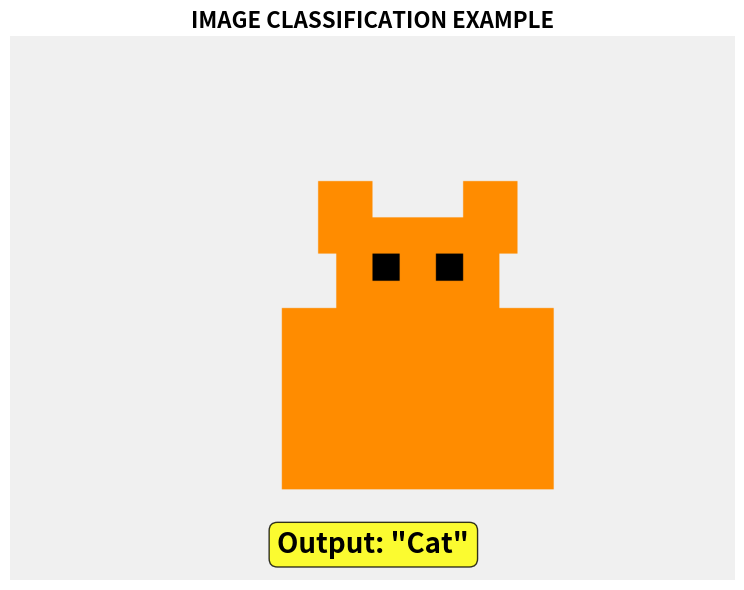
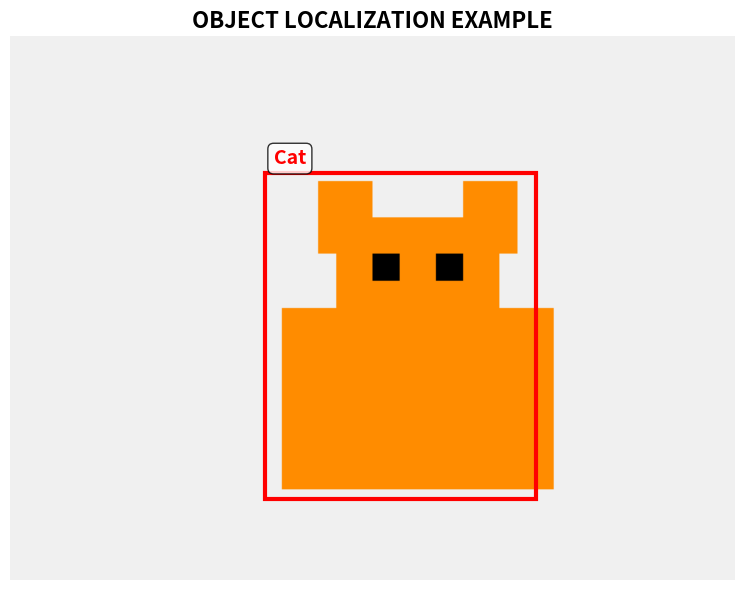
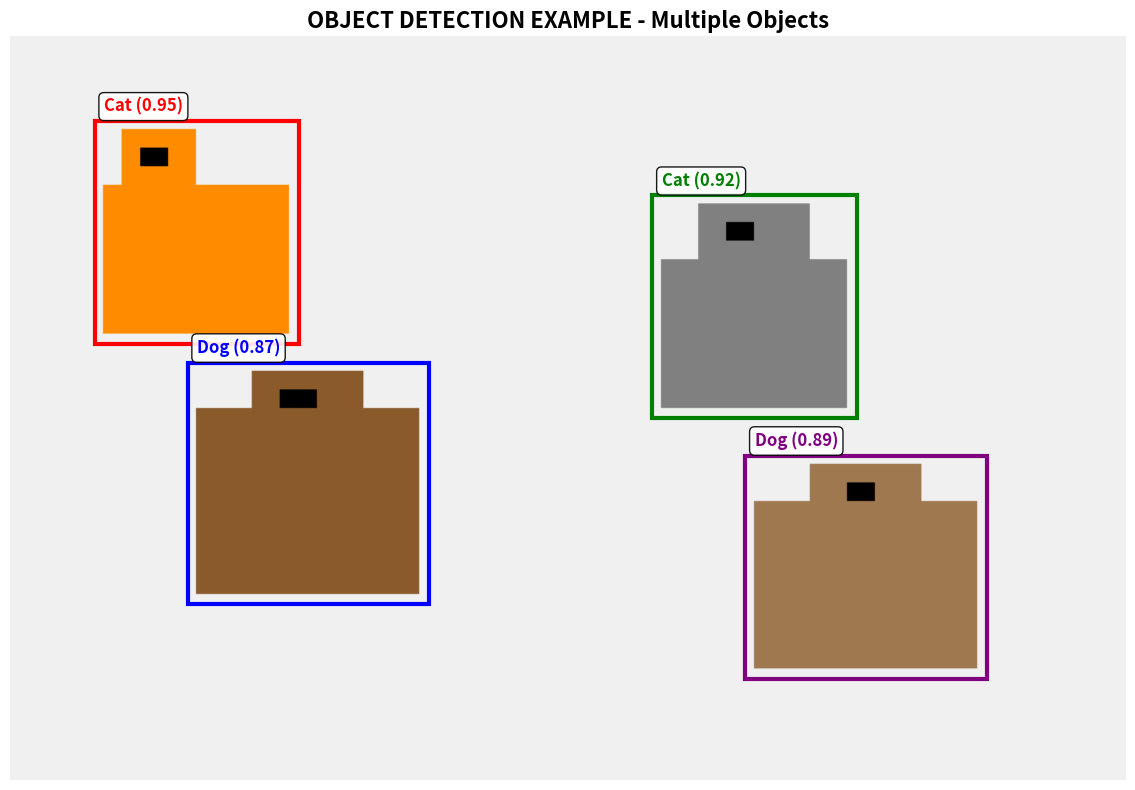
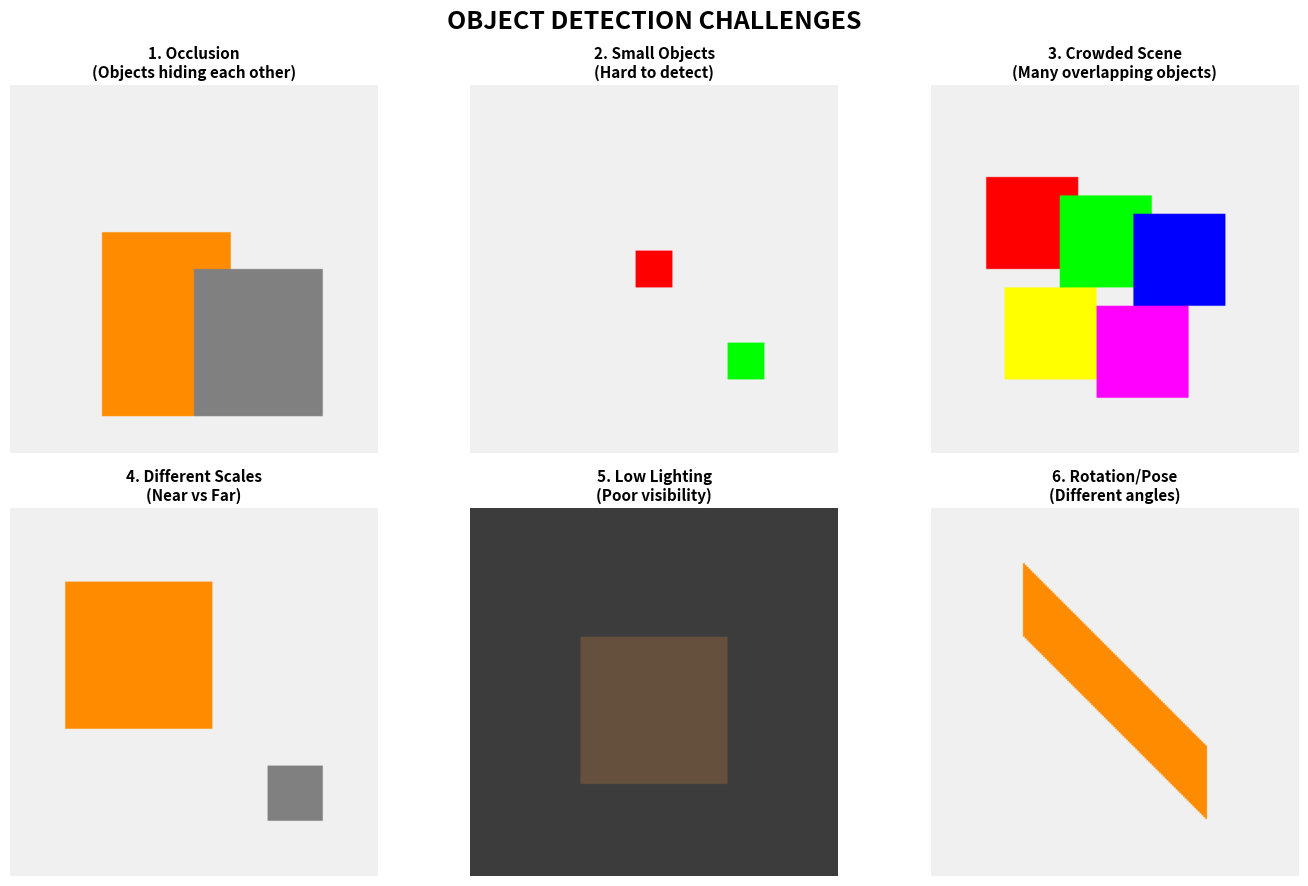

These figures' Python source, in order:
# Cell 2: Setup and Imports
import numpy as np
import matplotlib.pyplot as plt
import matplotlib.patches as patches
from PIL import Image, ImageDraw, ImageFont
import os

%matplotlib inline
plt.rcParams['figure.figsize'] = (12, 8)

print("Environment setup complete!")
print(f"NumPy version: {np.__version__}")
print(f"Matplotlib version: {plt.matplotlib.__version__}")

# Cell 4: Classification Example
# Create a simple synthetic image with a cat-like shape

def create_cat_image():
    """Create a simple cat representation"""
    img = np.ones((300, 400, 3), dtype=np.uint8) * 240  # Light background
    
    # Draw a simple cat silhouette (using rectangles and circles)
    # Body
    img[150:250, 150:300] = [255, 140, 0]  # Orange body
    # Head
    img[100:180, 180:270] = [255, 140, 0]  # Orange head
    # Ears
    img[80:120, 170:200] = [255, 140, 0]   # Left ear
    img[80:120, 250:280] = [255, 140, 0]   # Right ear
    # Eyes
    img[120:135, 200:215] = [0, 0, 0]      # Left eye
    img[120:135, 235:250] = [0, 0, 0]      # Right eye
    
    return img

# Create and display
cat_img = create_cat_image()

plt.figure(figsize=(8, 6))
plt.imshow(cat_img)
plt.axis('off')
plt.title('IMAGE CLASSIFICATION EXAMPLE', fontsize=16, fontweight='bold')
plt.text(200, 280, 'Output: "Cat"', 
         ha='center', va='center', 
         fontsize=20, fontweight='bold',
         bbox=dict(boxstyle='round', facecolor='yellow', alpha=0.8))
plt.tight_layout()
plt.show()

print("Classification Output:")
print("  Label: Cat")
print("  (No location information)")

# Cell 5: Localization Example
# Same image but with a bounding box around THE object

fig, ax = plt.subplots(1, 1, figsize=(8, 6))
ax.imshow(cat_img)
ax.axis('off')
ax.set_title('OBJECT LOCALIZATION EXAMPLE', fontsize=16, fontweight='bold')

# Draw bounding box around the cat
# Format: (x, y, width, height)
bbox_x, bbox_y, bbox_w, bbox_h = 140, 75, 150, 180
rect = patches.Rectangle((bbox_x, bbox_y), bbox_w, bbox_h, 
                         linewidth=3, edgecolor='red', facecolor='none')
ax.add_patch(rect)

# Add label
ax.text(bbox_x + 5, bbox_y - 5, 'Cat', 
        fontsize=14, fontweight='bold', color='red',
        bbox=dict(boxstyle='round', facecolor='white', alpha=0.8))

plt.tight_layout()
plt.show()

print("Localization Output:")
print(f"  Label: Cat")
print(f"  Bounding Box: (x={bbox_x}, y={bbox_y}, w={bbox_w}, h={bbox_h})")
print("  (Single object with location)")

# Cell 6: Detection Example - Multiple Objects
# Create an image with multiple objects

def create_multi_object_image():
    """Create image with multiple cats and dogs"""
    img = np.ones((400, 600, 3), dtype=np.uint8) * 240
    
    # Cat 1 (orange)
    img[80:160, 50:150] = [255, 140, 0]
    img[50:90, 60:100] = [255, 140, 0]  # head
    img[60:70, 70:85] = [0, 0, 0]  # eye
    
    # Dog 1 (brown)
    img[200:300, 100:220] = [139, 90, 43]
    img[180:230, 130:190] = [139, 90, 43]  # head
    img[190:200, 145:165] = [0, 0, 0]  # eye
    
    # Cat 2 (gray)
    img[120:200, 350:450] = [128, 128, 128]
    img[90:130, 370:430] = [128, 128, 128]  # head
    img[100:110, 385:400] = [0, 0, 0]  # eye
    
    # Dog 2 (light brown)
    img[250:340, 400:520] = [160, 120, 80]
    img[230:270, 430:490] = [160, 120, 80]  # head
    img[240:250, 450:465] = [0, 0, 0]  # eye
    
    return img

multi_img = create_multi_object_image()

# Detection results
detections = [
    {'label': 'Cat', 'bbox': (45, 45, 110, 120), 'confidence': 0.95, 'color': 'red'},
    {'label': 'Dog', 'bbox': (95, 175, 130, 130), 'confidence': 0.87, 'color': 'blue'},
    {'label': 'Cat', 'bbox': (345, 85, 110, 120), 'confidence': 0.92, 'color': 'green'},
    {'label': 'Dog', 'bbox': (395, 225, 130, 120), 'confidence': 0.89, 'color': 'purple'}
]

# Display with all bounding boxes
fig, ax = plt.subplots(1, 1, figsize=(12, 8))
ax.imshow(multi_img)
ax.axis('off')
ax.set_title('OBJECT DETECTION EXAMPLE - Multiple Objects', fontsize=16, fontweight='bold')

# Draw all bounding boxes
for det in detections:
    x, y, w, h = det['bbox']
    rect = patches.Rectangle((x, y), w, h, 
                             linewidth=3, edgecolor=det['color'], facecolor='none')
    ax.add_patch(rect)
    
    # Add label with confidence
    label_text = f"{det['label']} ({det['confidence']:.2f})"
    ax.text(x + 5, y - 5, label_text, 
            fontsize=12, fontweight='bold', color=det['color'],
            bbox=dict(boxstyle='round', facecolor='white', alpha=0.9))

plt.tight_layout()
plt.show()

print("Object Detection Output:")
print("  List of detections:")
for i, det in enumerate(detections, 1):
    print(f"    {i}. Label: {det['label']}, BBox: {det['bbox']}, Confidence: {det['confidence']:.2f}")
print("\n  (Multiple objects, each with label + location + confidence)")

# Cell 8: The Challenge - Difficult Cases
# Demonstrate challenging scenarios for object detection

def create_challenge_images():
    """Create images demonstrating detection challenges"""
    
    # 1. Occlusion - objects hiding each other
    occlusion = np.ones((200, 200, 3), dtype=np.uint8) * 240
    occlusion[80:180, 50:120] = [255, 140, 0]  # Front cat (orange)
    occlusion[100:180, 100:170] = [128, 128, 128]  # Back cat (gray, partially hidden)
    
    # 2. Small objects
    small_obj = np.ones((200, 200, 3), dtype=np.uint8) * 240
    small_obj[90:110, 90:110] = [255, 0, 0]  # Tiny object
    small_obj[140:160, 140:160] = [0, 255, 0]  # Another tiny object
    
    # 3. Crowded scene
    crowded = np.ones((200, 200, 3), dtype=np.uint8) * 240
    # Multiple overlapping objects
    crowded[50:100, 30:80] = [255, 0, 0]
    crowded[60:110, 70:120] = [0, 255, 0]
    crowded[70:120, 110:160] = [0, 0, 255]
    crowded[110:160, 40:90] = [255, 255, 0]
    crowded[120:170, 90:140] = [255, 0, 255]
    
    # 4. Different scales
    scales = np.ones((200, 200, 3), dtype=np.uint8) * 240
    scales[40:120, 30:110] = [255, 140, 0]  # Large object
    scales[140:170, 140:170] = [128, 128, 128]  # Small object
    
    # 5. Low lighting (darker image)
    low_light = np.ones((200, 200, 3), dtype=np.uint8) * 60  # Dark background
    low_light[70:150, 60:140] = [100, 80, 60]  # Barely visible object
    
    # 6. Rotation/Different angles
    rotation = np.ones((200, 200, 3), dtype=np.uint8) * 240
    # Simulate rotated object (diagonal rectangle)
    for i in range(50, 150):
        for j in range(max(0, i-20), min(200, i+20)):
            rotation[j, i] = [255, 140, 0]
    
    return occlusion, small_obj, crowded, scales, low_light, rotation

# Create challenge images
challenges = create_challenge_images()
titles = [
    '1. Occlusion\n(Objects hiding each other)',
    '2. Small Objects\n(Hard to detect)',
    '3. Crowded Scene\n(Many overlapping objects)',
    '4. Different Scales\n(Near vs Far)',
    '5. Low Lighting\n(Poor visibility)',
    '6. Rotation/Pose\n(Different angles)'
]

# Display all challenges
fig, axes = plt.subplots(2, 3, figsize=(14, 9))
fig.suptitle('OBJECT DETECTION CHALLENGES', fontsize=18, fontweight='bold')

for idx, (ax, img, title) in enumerate(zip(axes.flat, challenges, titles)):
    ax.imshow(img)
    ax.set_title(title, fontsize=11, fontweight='bold')
    ax.axis('off')

plt.tight_layout()
plt.show()

print("\nKey Challenges in Object Detection:")
print("  1. Occlusion: Objects partially hidden by other objects")
print("  2. Scale Variation: Objects at different distances (sizes)")
print("  3. Crowded Scenes: Many objects close together")
print("  4. Small Objects: Difficult to detect with limited pixels")
print("  5. Lighting Conditions: Shadows, darkness, glare")
print("  6. Viewpoint/Pose: Objects at different angles/orientations")
print("\nA robust detector must handle ALL these challenges!")